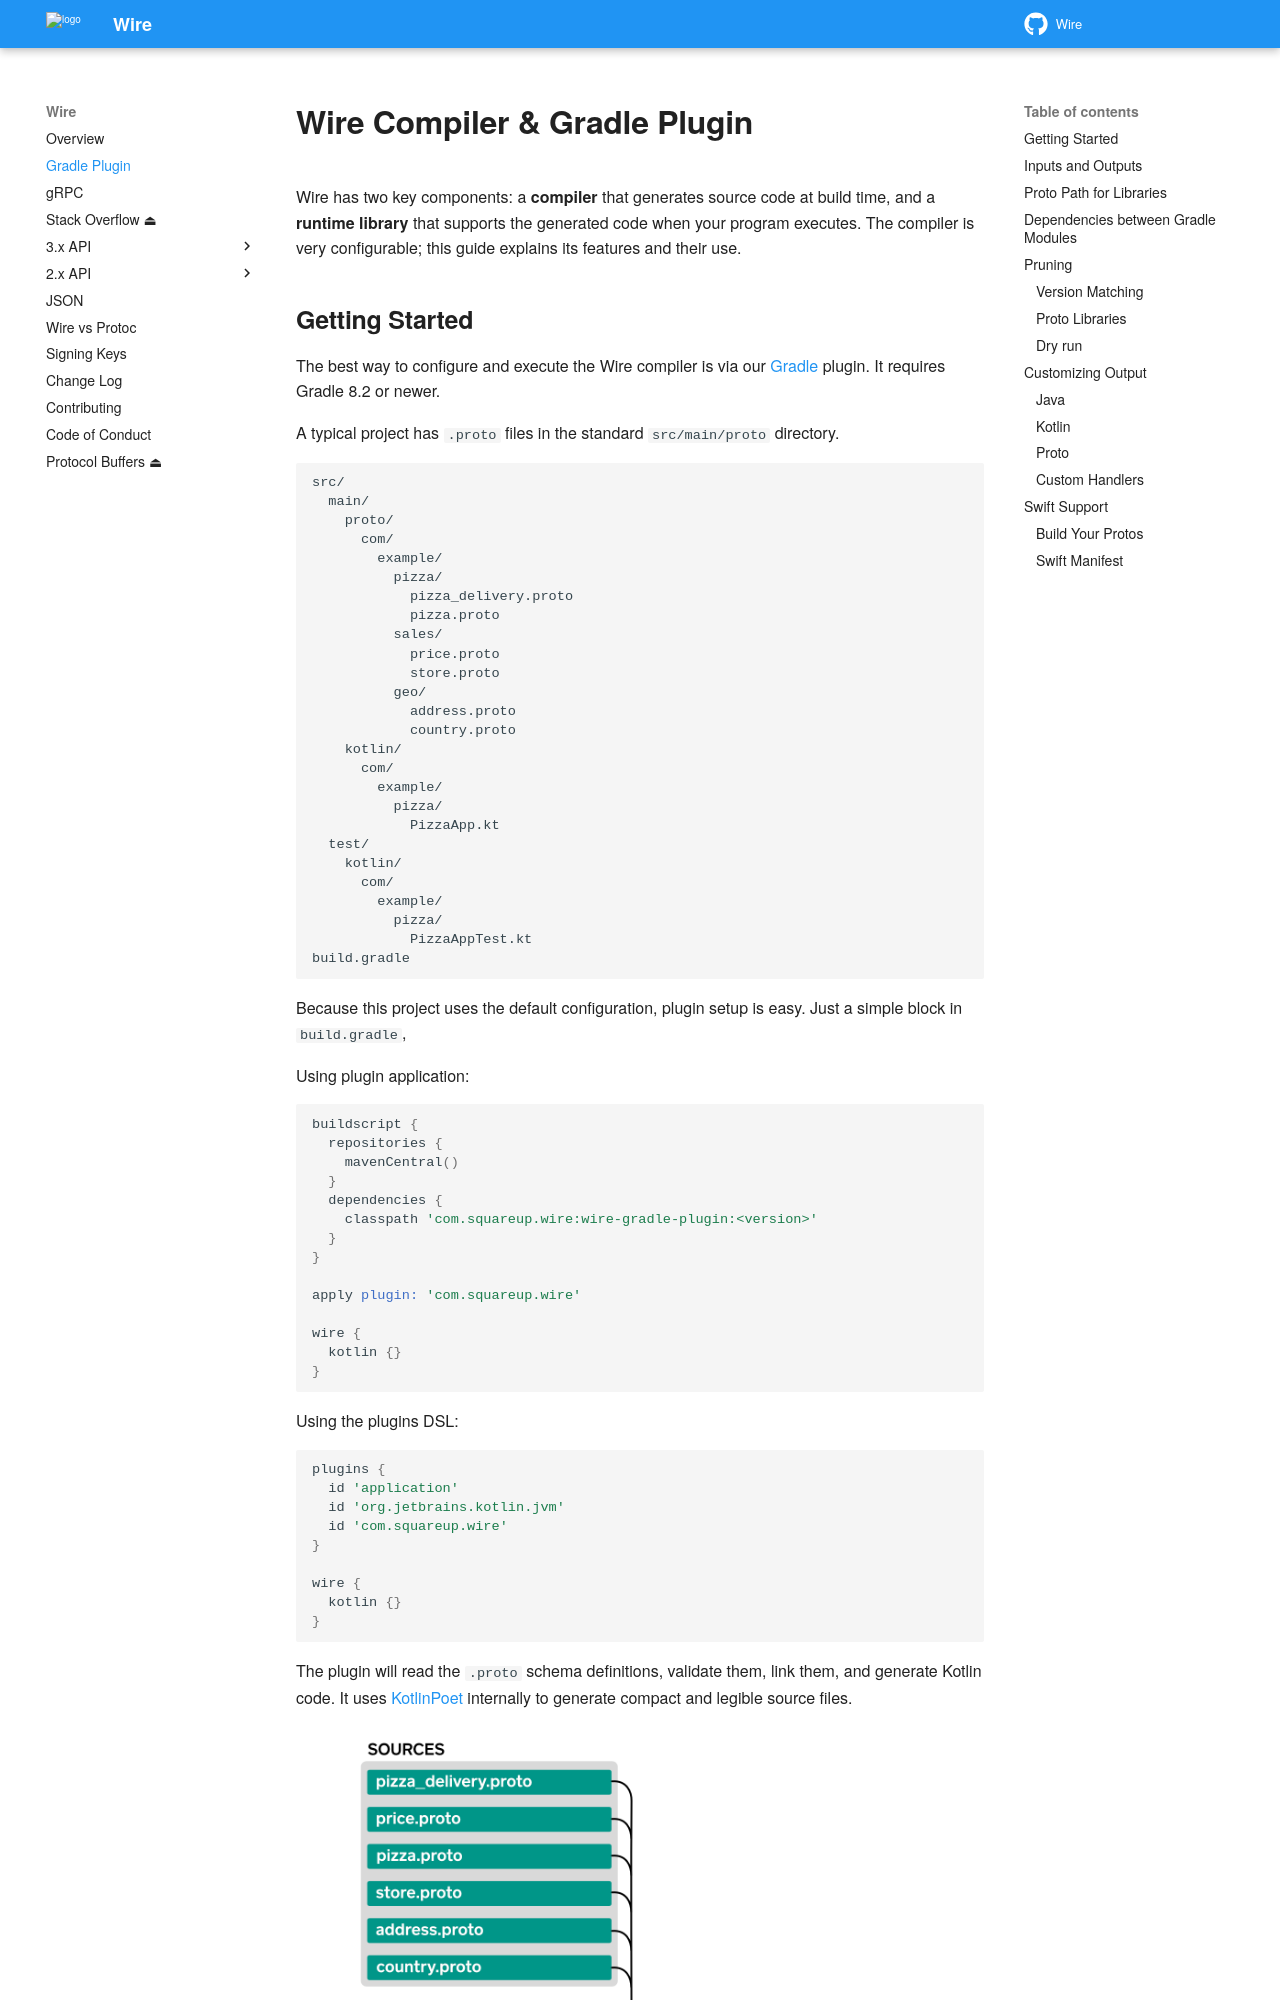

repository: square/wire · page: wire_compiler/index.html · generator: mkdocs

Wire Compiler & Gradle Plugin
=============================

Wire has two key components: a **compiler** that generates source code at build time, and a
**runtime library** that supports the generated code when your program executes. The compiler is
very configurable; this guide explains its features and their use.

Getting Started
---------------

The best way to configure and execute the Wire compiler is via our [Gradle][gradle] plugin. It
requires Gradle 8.2 or newer.

A typical project has `.proto` files in the standard `src/main/proto` directory.

```
src/
  main/
    proto/
      com/
        example/
          pizza/
            pizza_delivery.proto
            pizza.proto
          sales/
            price.proto
            store.proto
          geo/
            address.proto
            country.proto
    kotlin/
      com/
        example/
          pizza/
            PizzaApp.kt
  test/
    kotlin/
      com/
        example/
          pizza/
            PizzaAppTest.kt
build.gradle
```

Because this project uses the default configuration, plugin setup is easy. Just a simple
block in `build.gradle`,

Using plugin application:
```groovy
buildscript {
  repositories {
    mavenCentral()
  }
  dependencies {
    classpath 'com.squareup.wire:wire-gradle-plugin:<version>'
  }
}

apply plugin: 'com.squareup.wire'

wire {
  kotlin {}
}
```

Using the plugins DSL:
```groovy
plugins {
  id 'application'
  id 'org.jetbrains.kotlin.jvm'
  id 'com.squareup.wire'
}

wire {
  kotlin {}
}
```

The plugin will read the `.proto` schema definitions, validate them, link them, and generate Kotlin
code. It uses [KotlinPoet][kotlinpoet] internally to generate compact and legible source files.

![Basic](images/gradle_basic@2x.png)

If `sourcePath` isn't set, Wire will look for `.proto` files in `src/main/proto` by default.

Wire will generate files in `build/generated/source/wire`. It'll also register this directory as a
source directory for the project so the generated sources are compiled by the Kotlin compiler.

Replace `kotlin` with `java` to generate the Java sources instead.
